Run: headless pygame with SDL's dummy video driver; simulated clock (each Clock.tick advances the game by its frame time, no real sleeping); random seed 0; keys injected as events and as key.get_pressed() state; mouse plan: one left click at the window centre at the start of phase 2, then a move to the lower-right quarter at the start of phase 3.
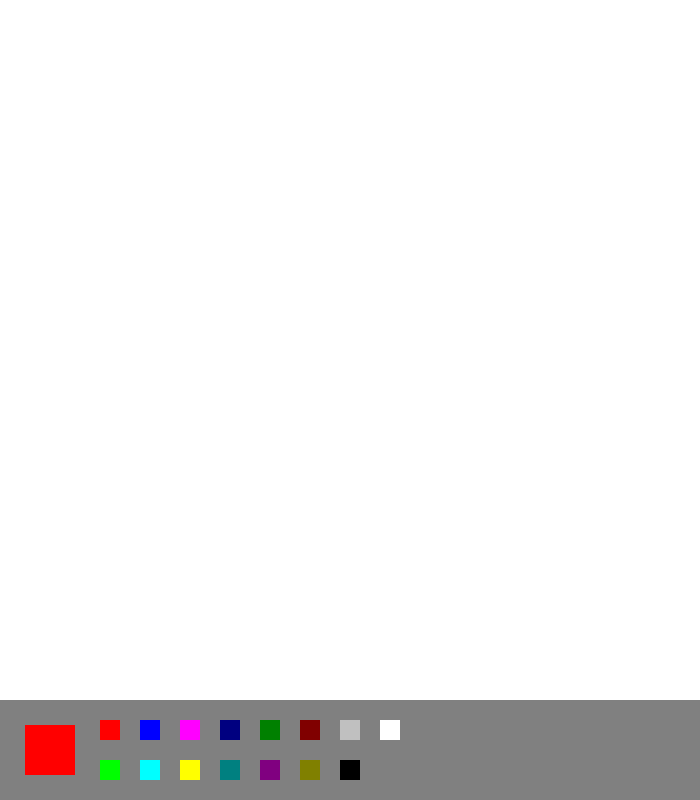
Frame 1 of 4 · flips 1–60 · no input
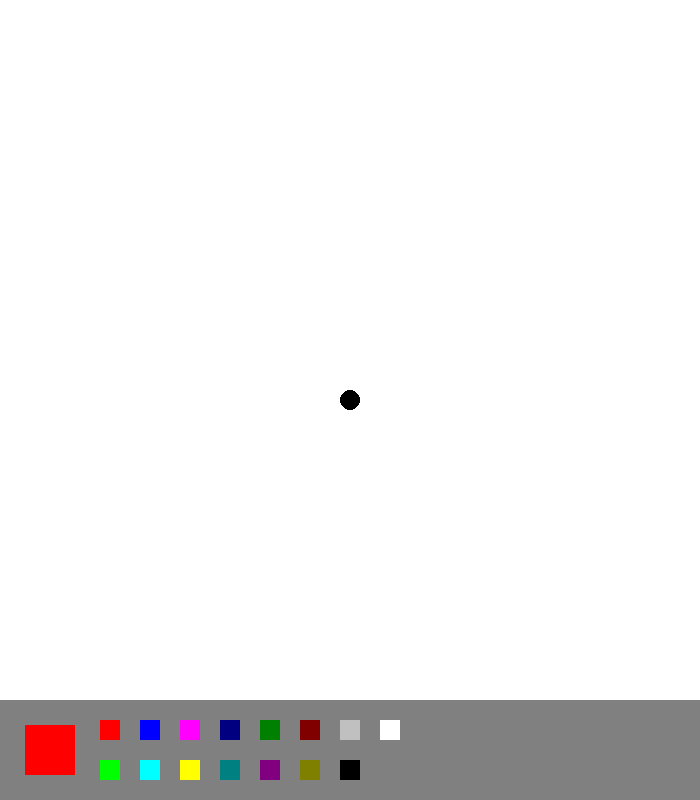
Frame 2 of 4 · flips 61–180 · clicked the window centre · tapped SPACE, RETURN · held RIGHT (→), D
Frame 3 of 4 · flips 181–300 · moved the mouse to the lower-right quarter · held DOWN (↓), S · screen unchanged from frame 2, image omitted
Frame 4 of 4 · flips 301–420 · held LEFT (←), A, UP (↑), W · screen unchanged from frame 3, image omitted

The pygame program that drew these frames:

import pygame

# vars
red = (255,0,0)
lime = (0,255,0)
blue = (0,0,255)
aqua = (0,255,255)
fuchsia = (255,0,255)
yellow = (255,255,0)
navy = (0,0,128)
teal = (0,128,128)
green = (0,128,0)
purple = (128,0,128)
maroon = (128,0,0)
olive = (128,128,0)
silver = (192,192,192)
black = (0,0,0)
white = (255,255,255)
gray = (128,128,128)

press = False
colour = black
background = white

def draw(surf,colour,x,y):
	pygame.draw.circle(surf,colour,(x,y),10)
	pygame.display.flip() # update screen

# initialize screen
screen = pygame.display.set_mode((700,800))
pygame.display.set_caption("Paint")

# surfaces
drawing = pygame.surface.Surface((700,700))
settings = pygame.surface.Surface((700,100))
drawing.fill(background)
settings.fill(gray)

pygame.draw.rect(settings,red,[25,25,50,50],0) # will display current colour, red as placeholder

pygame.draw.rect(settings,red,[100,20,20,20],0)
pygame.draw.rect(settings,lime,[100,60,20,20],0)
pygame.draw.rect(settings,blue,[140,20,20,20],0)
pygame.draw.rect(settings,aqua,[140,60,20,20],0)
pygame.draw.rect(settings,fuchsia,[180,20,20,20],0)
pygame.draw.rect(settings,yellow,[180,60,20,20],0)
pygame.draw.rect(settings,navy,[220,20,20,20],0)
pygame.draw.rect(settings,teal,[220,60,20,20],0)
pygame.draw.rect(settings,green,[260,20,20,20],0)
pygame.draw.rect(settings,purple,[260,60,20,20],0)
pygame.draw.rect(settings,maroon,[300,20,20,20],0)
pygame.draw.rect(settings,olive,[300,60,20,20],0)
pygame.draw.rect(settings,silver,[340,20,20,20],0)
pygame.draw.rect(settings,black,[340,60,20,20],0)
pygame.draw.rect(settings,white,[380,20,20,20],0)

while True:
	# add surfaces + update
	screen.blit(drawing,(0,0))
	screen.blit(settings,(0,700))
	pygame.display.flip()

	for event in pygame.event.get():
		# mouse down
		if event.type == pygame.MOUSEBUTTONDOWN:
			press = True

		# mouse up
		if event.type == pygame.MOUSEBUTTONUP:
			press = False

		# draw if mouse down
		if press == True:
			(x,y) = pygame.mouse.get_pos()
			draw(drawing,colour,x,y)

		# key press
		if event.type == pygame.KEYDOWN:

			if event.key == pygame.K_e:
				colour = background

			if event.key == pygame.K_d:
				colour = black

		# exit program
		if event.type == pygame.QUIT:
			pygame.quit()
			exit()
